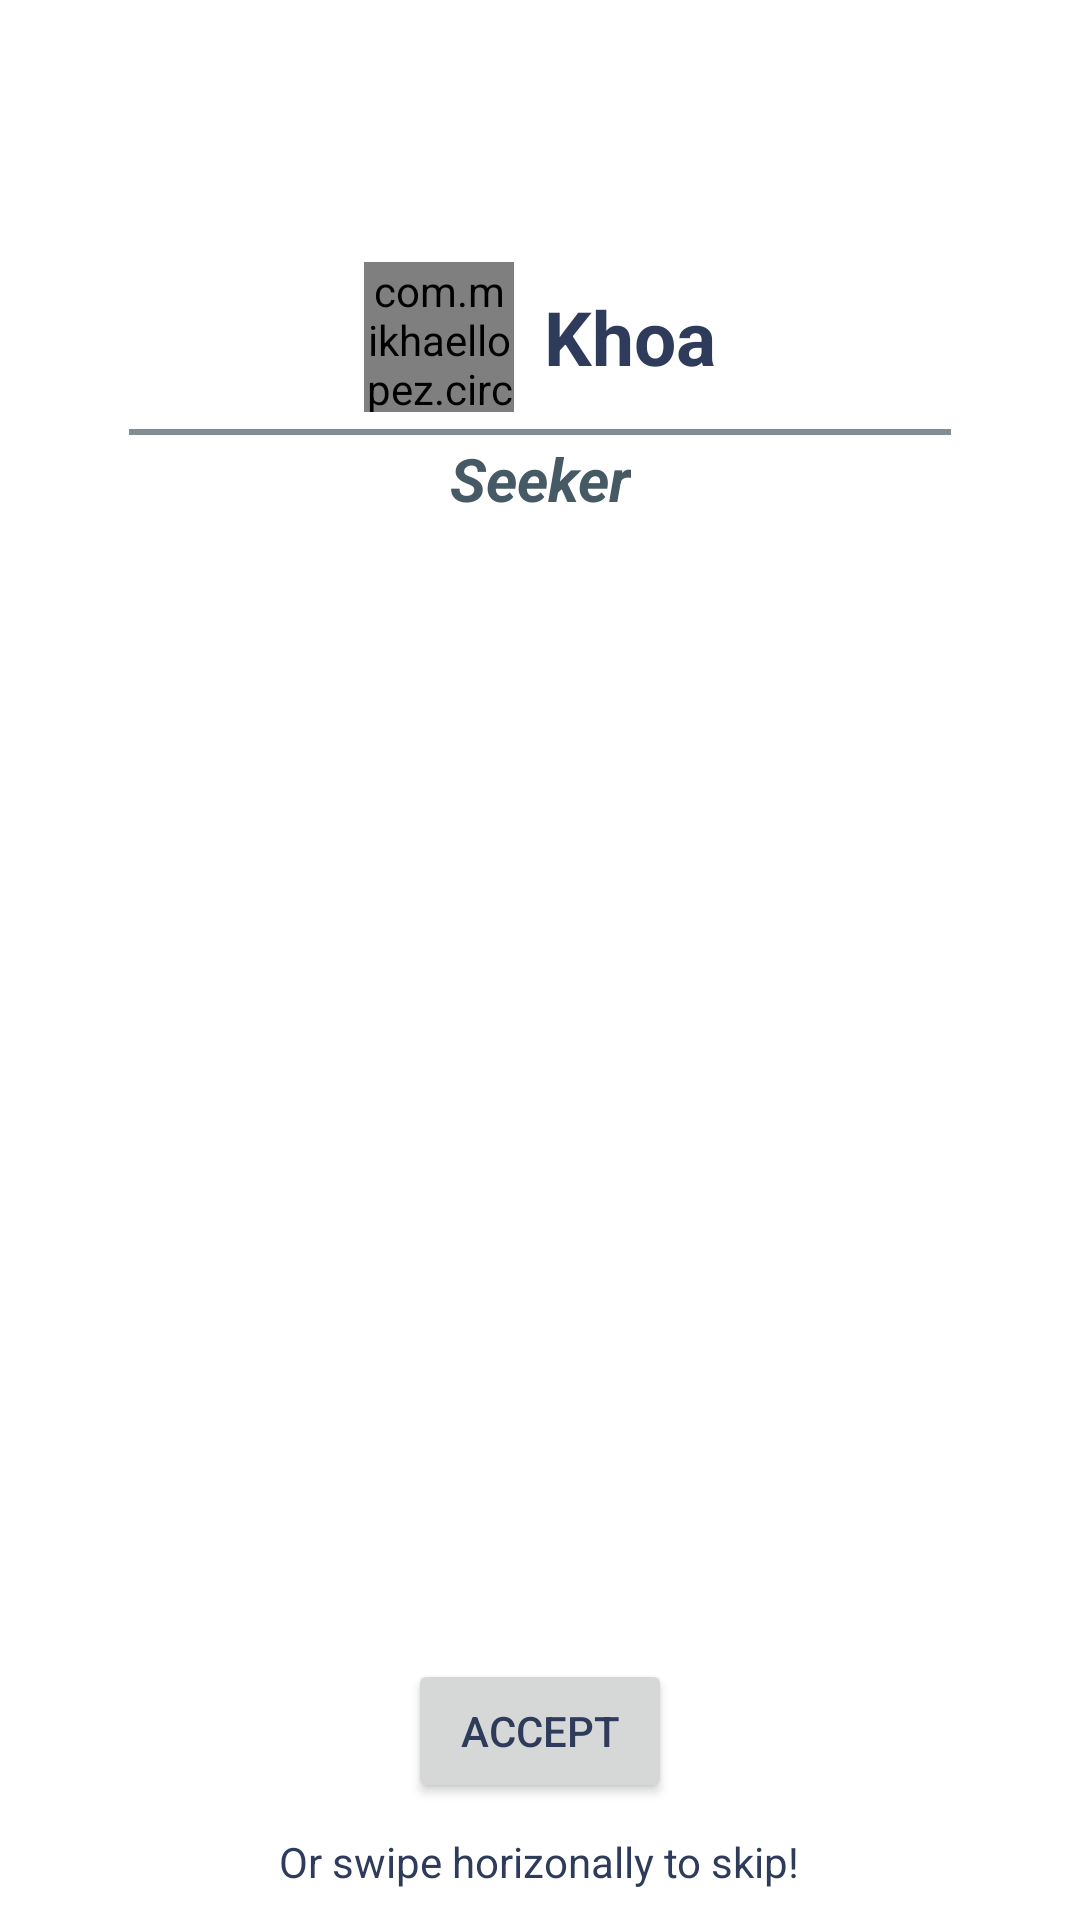

Write the Android layout XML for this screen, with the resource values it uses.
<!-- AndroidManifest.xml: application theme Theme.TreasureFind -->
<!-- res/layout/fragment_hider_validate.xml -->
<?xml version="1.0" encoding="utf-8"?>
<RelativeLayout
    xmlns:android="http://schemas.android.com/apk/res/android"
    xmlns:tools="http://schemas.android.com/tools"
    xmlns:app="http://schemas.android.com/apk/res-auto"
    android:layout_width="match_parent"
    android:layout_height="match_parent"
    tools:context=".main.ui.hider_map.HiderValidateFragment"
    android:orientation="vertical"
    android:id="@+id/hider_validate_relativelayout">

    <androidx.constraintlayout.widget.ConstraintLayout
        android:layout_width="match_parent"
        android:layout_height="match_parent">

        <LinearLayout
            android:layout_width="wrap_content"
            android:layout_height="wrap_content"
            android:orientation="horizontal"
            app:layout_constraintBottom_toTopOf="@+id/divider2"
            app:layout_constraintEnd_toEndOf="parent"
            app:layout_constraintStart_toStartOf="parent"
            app:layout_constraintTop_toTopOf="parent"
            app:layout_constraintVertical_bias="0.938">

            <com.mikhaellopez.circularimageview.CircularImageView
                android:id="@+id/avatar_sr"
                android:layout_width="50dp"
                android:layout_height="50dp"
                android:src="@drawable/tf_logo"
                app:civ_border_color="@color/primary"
                app:civ_border_width="2dp"
                app:layout_constraintBottom_toBottomOf="parent"
                app:layout_constraintEnd_toEndOf="parent"
                app:layout_constraintHorizontal_bias="0.404"
                app:layout_constraintStart_toStartOf="parent"
                app:layout_constraintTop_toTopOf="parent"
                app:layout_constraintVertical_bias="0.161" />

            <TextView
                android:id="@+id/sr_author_textview"
                android:layout_width="wrap_content"
                android:layout_height="wrap_content"
                android:layout_gravity="center_vertical"
                android:paddingLeft="10dp"
                android:text="Khoa"
                android:textSize="25sp"
                android:textStyle="bold"
                app:layout_constraintBottom_toBottomOf="parent"
                app:layout_constraintEnd_toEndOf="parent"
                app:layout_constraintStart_toEndOf="@+id/avatar_sr"
                app:layout_constraintTop_toTopOf="parent"
                app:layout_constraintVertical_bias="0.174" />
        </LinearLayout>

        <TextView
            android:layout_width="wrap_content"
            android:layout_height="wrap_content"
            android:layout_gravity="center_vertical"
            android:text="Seeker"
            android:textSize="20sp"
            android:textStyle="bold|italic"
            android:textColor="@color/subtitle"
            app:layout_constraintBottom_toBottomOf="parent"
            app:layout_constraintEnd_toEndOf="parent"
            app:layout_constraintStart_toStartOf="parent"
            app:layout_constraintTop_toTopOf="parent"
            app:layout_constraintVertical_bias="0.238" />
        <View
            android:id="@+id/divider2"
            android:layout_width="274dp"
            android:layout_height="2dp"
            android:background="@color/pirate_blue"
            app:layout_constraintBottom_toBottomOf="parent"
            app:layout_constraintEnd_toEndOf="parent"
            app:layout_constraintStart_toStartOf="parent"
            app:layout_constraintTop_toTopOf="parent"
            app:layout_constraintVertical_bias="0.224" />

        <ImageView
            android:id="@+id/sr_imageview"
            android:layout_width="300dp"
            android:layout_height="300dp"
            android:layout_centerHorizontal="true"
            app:layout_constraintBottom_toBottomOf="parent"
            app:layout_constraintEnd_toEndOf="parent"
            app:layout_constraintStart_toStartOf="parent"
            app:layout_constraintTop_toTopOf="parent" />
    </androidx.constraintlayout.widget.ConstraintLayout>

    <LinearLayout
        android:layout_width="match_parent"
        android:layout_height="wrap_content"
        android:orientation="vertical"
        android:gravity="center"
        android:layout_alignParentBottom="true">
        <Button
            android:id="@+id/hider_map_accept_btn"
            android:layout_width="wrap_content"
            android:layout_height="wrap_content"
            android:text="accept"
            android:layout_margin="10dp"/>
        <TextView
            android:layout_width="wrap_content"
            android:layout_height="wrap_content"
            android:text="Or swipe horizonally to skip!"
            android:layout_marginBottom="10dp"/>
    </LinearLayout>
</RelativeLayout>
<!-- resources referenced by this layout -->
<resources>
  <color name="pirate_blue">#818d92</color>
  <color name="primary">#ffb300</color>
  <color name="subtitle">#455A64</color>
  <!-- drawable tf_logo: png bitmap (drawable, 37979 bytes) -->
  <style name="Theme.TreasureFind" parent="Theme.MaterialComponents.DayNight.DarkActionBar">
          
          <item name="colorPrimary">@color/primary</item>
          <item name="colorPrimaryVariant">@color/primary_dark</item>
          <item name="colorOnPrimary">@color/white</item>
          
          <item name="colorSecondary">@color/pirate_blue</item>
          <item name="colorSecondaryVariant">@color/pirate_gray</item>
          <item name="colorOnSecondary">@color/black</item>
          
          <item name="android:statusBarColor" tools:targetApi="l">?attr/colorPrimaryVariant</item>
          
          <item name="android:textColor">@color/title</item>
          <item name="android:textColorPrimary">@color/white</item>
          <item name="materialButtonStyle">@style/lightButton</item>
      </style>
  <color name="primary_dark">#c68400</color>
  <color name="white">#FFFFFFFF</color>
  <color name="pirate_gray">#aa9b91</color>
  <color name="black">#FF000000</color>
  <color name="title">#2e3b5b</color>
  <style name="lightButton" parent="Widget.MaterialComponents.Button">
          <item name="backgroundTint">@color/primary</item>
          <item name="android:textColor">@color/title</item>
      </style>
</resources>
